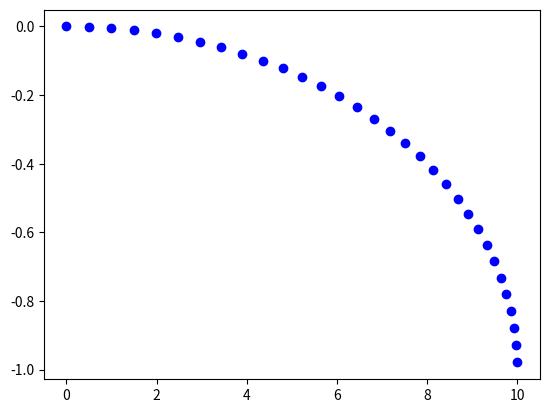

The matplotlib source for this figure:
import numpy as np
import matplotlib.pyplot as plt
import time

def calcDistance(x, y):
    return np.sqrt(x**2 + y**2)

z = np.arange(np.pi/2, 0, -0.05);
y = +np.sin(z)-1
x = 10*np.cos(z)

plt.plot(x, y, 'bo')

start_time = time.time()

vx_prev = x[1] - x[0]
vy_prev = y[1] - y[0]
dist_prev = calcDistance(vx_prev, vy_prev)

acc_angle = 0
acc_dist = 0

for i in range(1, len(z)):
    vx = x[i] - x[i-1]
    vy = y[i] - y[i-1]
    dist = calcDistance(vx, vy)
    print((vx * vx_prev + vy * vy_prev) / (dist * dist_prev))
    angle = np.arccos(np.clip((vx * vx_prev + vy * vy_prev) / (dist * dist_prev), 0.0, 1.0))*180/np.pi
    print("angle: ", angle)

    acc_angle += np.abs(angle)
    acc_dist += dist

    if acc_dist > 3.0:
        break

    dist_prev = dist
    vx_prev = vx
    vy_prev = vy

print(acc_angle)
print(acc_dist)

print("--- %s seconds ---" % (time.time() - start_time))
plt.show()